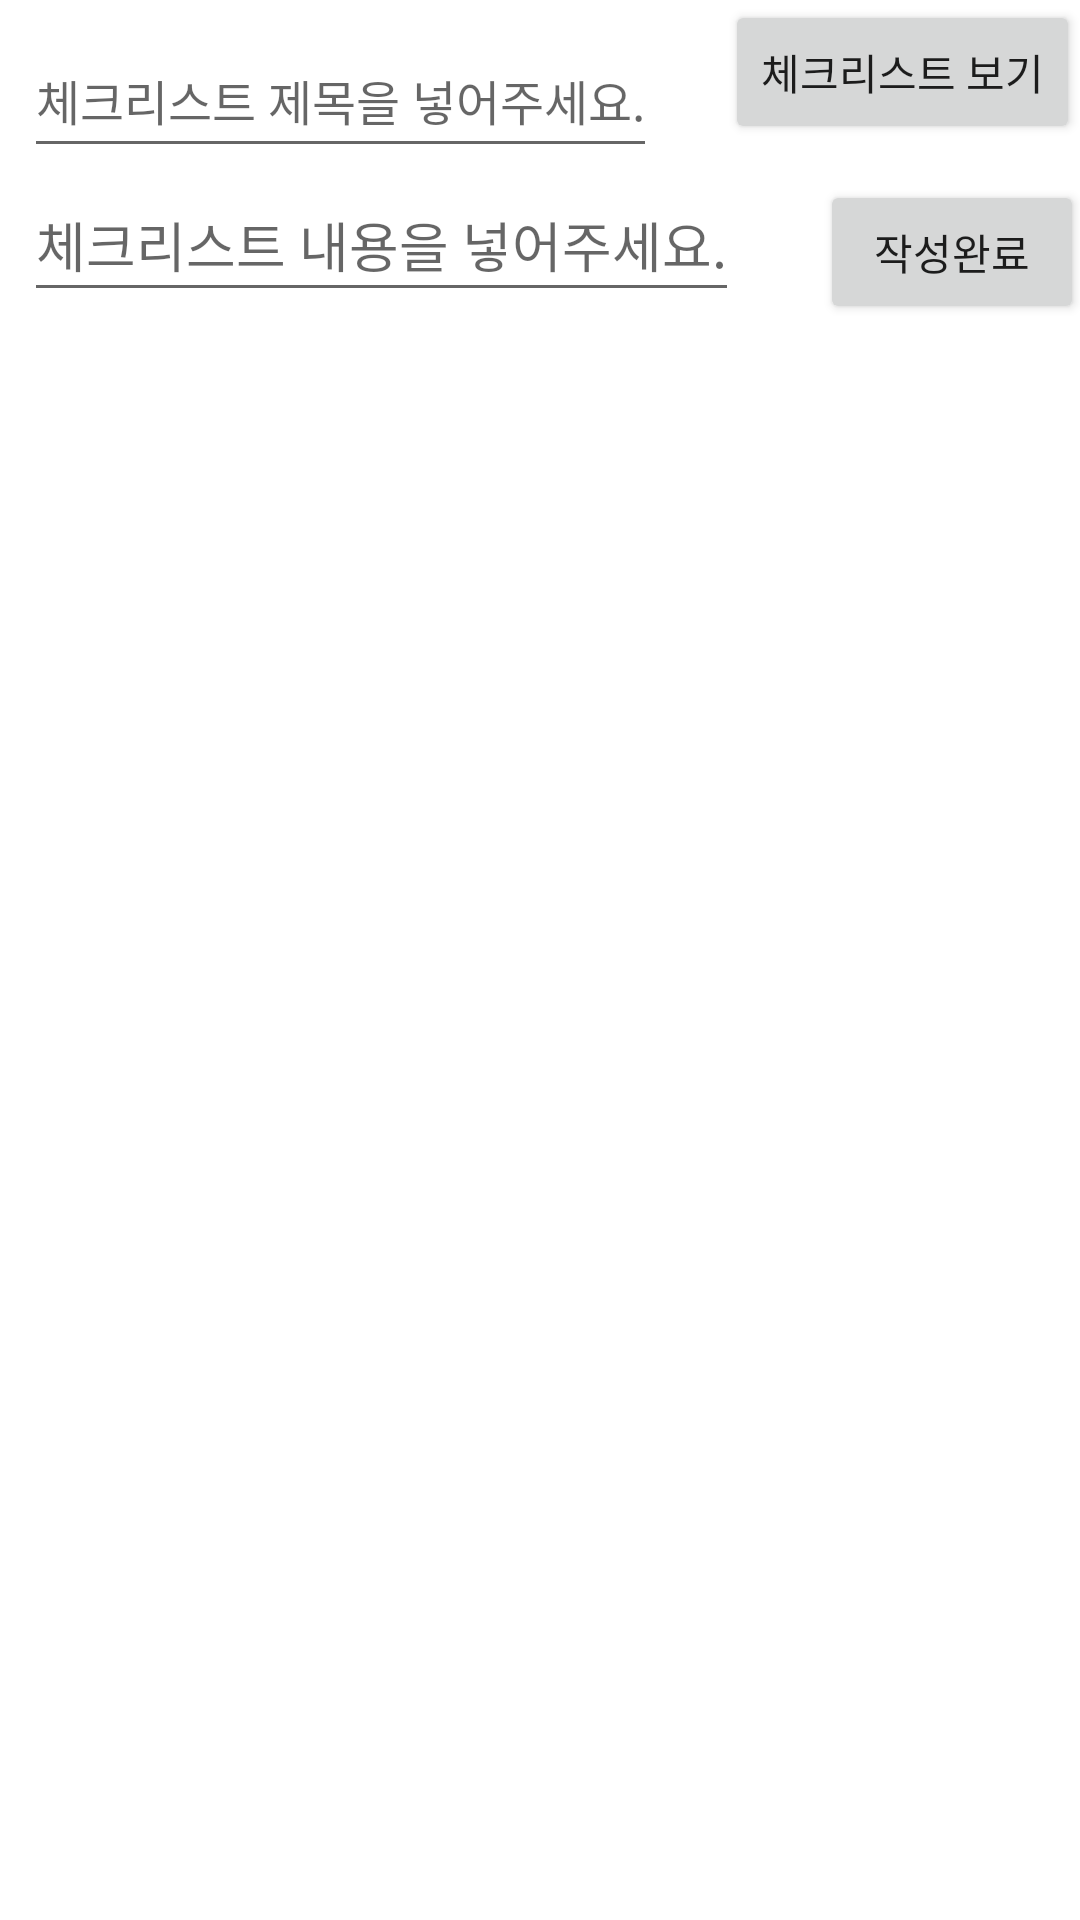

Write the Android layout XML for this screen, with the resource values it uses.
<!-- AndroidManifest.xml: application theme Theme.ObjectOrientedPJ10 -->
<!-- res/layout/fragment_memo.xml -->
<?xml version="1.0" encoding="utf-8"?>
<androidx.constraintlayout.widget.ConstraintLayout xmlns:android="http://schemas.android.com/apk/res/android"
    xmlns:app="http://schemas.android.com/apk/res-auto"
    xmlns:tools="http://schemas.android.com/tools"
    android:layout_width="match_parent"
    android:layout_height="match_parent">

    <EditText
        android:id="@+id/txt_title"
        android:layout_width="wrap_content"
        android:layout_height="wrap_content"
        android:layout_marginStart="8dp"
        android:layout_marginTop="8dp"
        android:layout_marginBottom="8dp"
        android:minHeight="48dp"
        android:hint="체크리스트 제목을 넣어주세요."
        android:textColor="#3F51B5"
        android:textSize="16sp"
        app:layout_constraintBottom_toTopOf="@+id/txt_body"
        app:layout_constraintStart_toStartOf="parent"
        app:layout_constraintTop_toTopOf="parent" />

    <EditText
        android:id="@+id/txt_body"
        android:layout_width="wrap_content"
        android:layout_height="wrap_content"
        android:layout_marginStart="8dp"
        android:minHeight="48dp"
        android:hint="체크리스트 내용을 넣어주세요."
        app:layout_constraintStart_toStartOf="parent"
        app:layout_constraintTop_toBottomOf="@+id/txt_title" />

    <Button
        android:id="@+id/send_button"
        android:layout_width="wrap_content"
        android:layout_height="wrap_content"
        android:layout_marginStart="30dp"
        android:layout_marginTop="60dp"
        android:layout_marginEnd="2dp"
        android:text="작성완료"
        app:layout_constraintEnd_toEndOf="parent"
        app:layout_constraintHorizontal_bias="0.51"
        app:layout_constraintStart_toEndOf="@+id/txt_body"
        app:layout_constraintTop_toTopOf="parent" />

    <androidx.recyclerview.widget.RecyclerView
        android:id="@+id/memos"
        android:layout_width="409dp"
        android:layout_height="621dp"
        android:layout_marginTop="120dp"
        app:layout_constraintBottom_toBottomOf="parent"
        app:layout_constraintEnd_toEndOf="parent"
        app:layout_constraintStart_toStartOf="parent"
        app:layout_constraintTop_toTopOf="parent"
        app:layout_constraintVertical_bias="0.0" />

    <Button
        android:id="@+id/show_button"
        android:layout_width="wrap_content"
        android:layout_height="wrap_content"
        android:text="체크리스트 보기"
        app:layout_constraintEnd_toEndOf="parent"
        app:layout_constraintTop_toTopOf="parent" />


</androidx.constraintlayout.widget.ConstraintLayout>
<!-- resources referenced by this layout -->
<resources>
  <style name="Theme.ObjectOrientedPJ10" parent="Theme.MaterialComponents.DayNight.DarkActionBar">
          
          <item name="colorPrimary">@color/purple_500</item>
          <item name="colorPrimaryVariant">@color/purple_700</item>
          <item name="colorOnPrimary">@color/white</item>
          
          <item name="colorSecondary">@color/teal_200</item>
          <item name="colorSecondaryVariant">@color/teal_700</item>
          <item name="colorOnSecondary">@color/black</item>
          
          <item name="android:statusBarColor">?attr/colorPrimaryVariant</item>
          
      </style>
  <!-- not gathered from this repository: default colours our renderer supplied (Android Studio template values) -->
  <color name="purple_500">#FF6200EE</color>
  <color name="purple_700">#FF3700B3</color>
  <color name="teal_200">#FF03DAC5</color>
  <color name="teal_700">#FF018786</color>
  <color name="black">#FF000000</color>
  <color name="white">#FFFFFFFF</color>
</resources>
